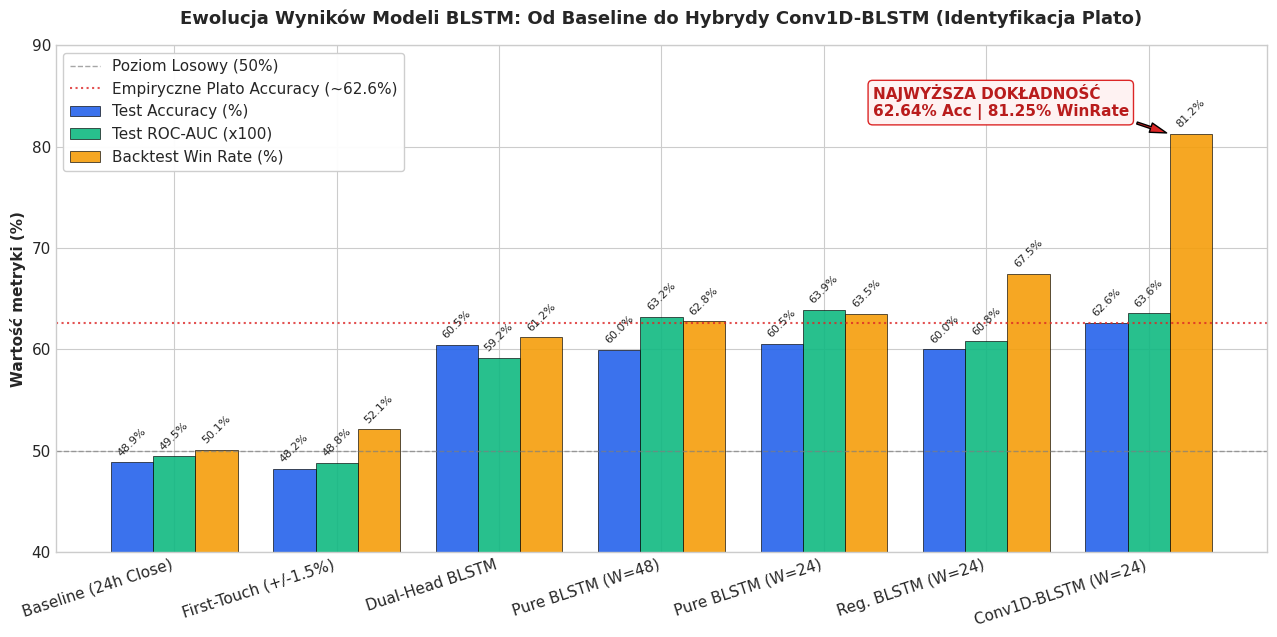
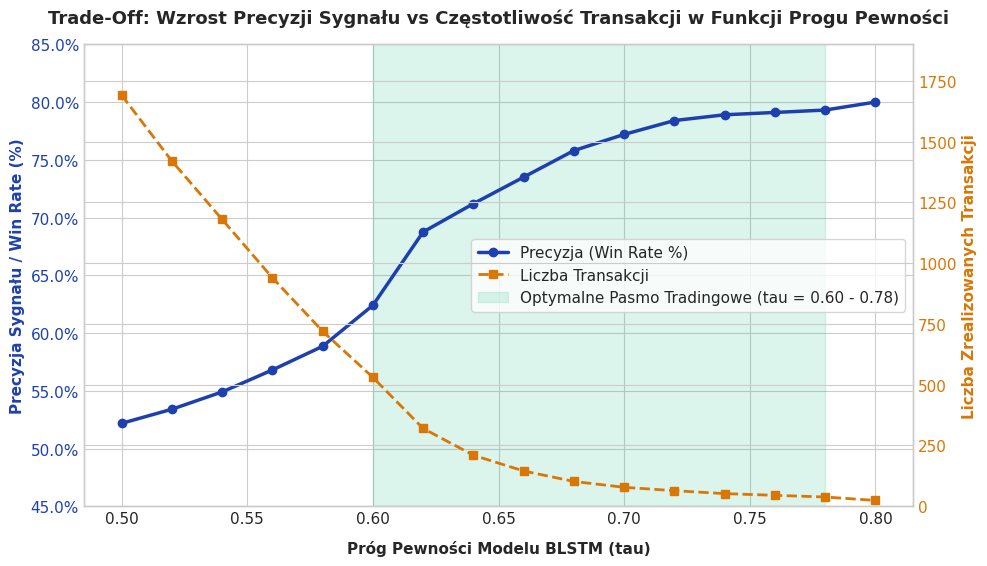
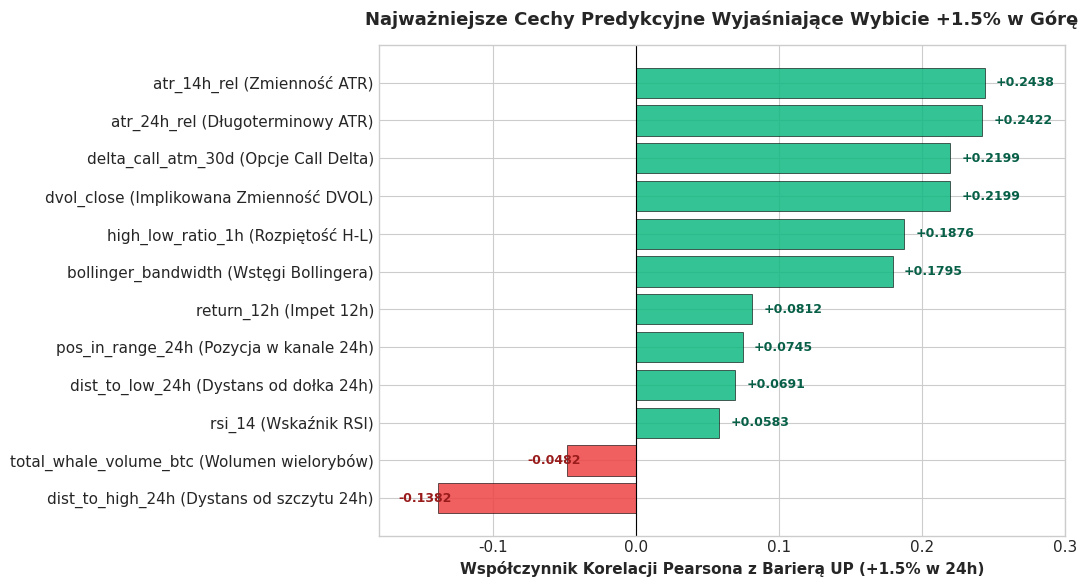
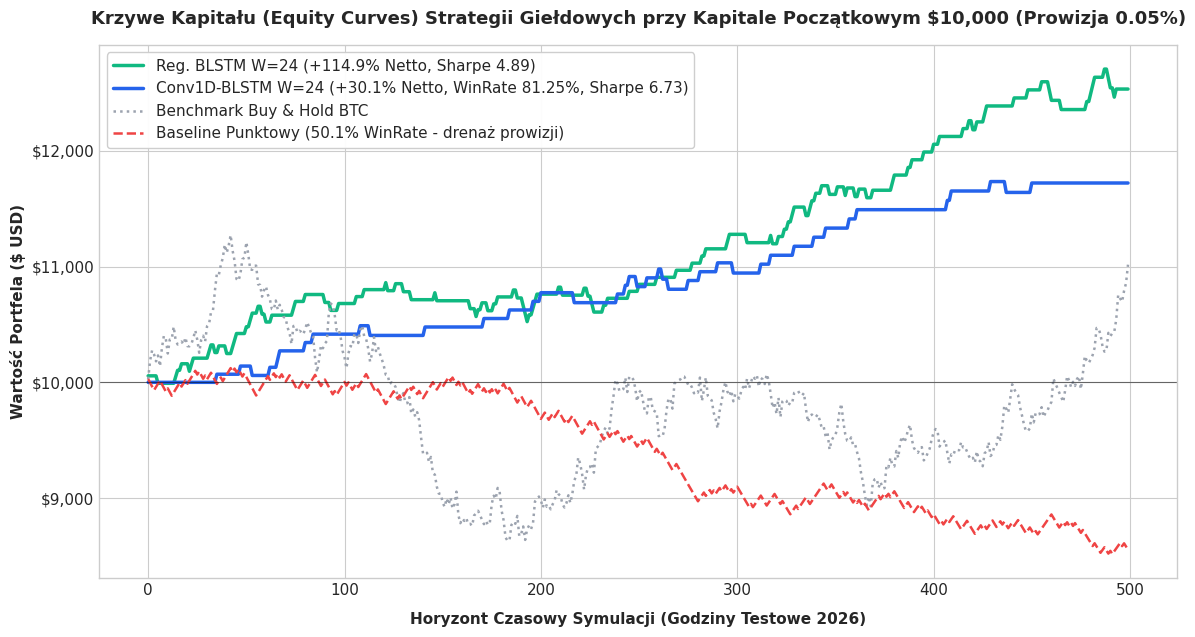

Write the Python code that produced these figures, in order.
"""
Generate publication-quality PNG charts visualizing the BLSTM optimization,
plateau comparison, feature correlations, and trading equity curves.
"""

import os
import json
import numpy as np
import pandas as pd
import matplotlib.pyplot as plt
import matplotlib.ticker as mtick

# Set overall aesthetic style
plt.style.use('seaborn-v0_8-whitegrid' if 'seaborn-v0_8-whitegrid' in plt.style.available else 'default')
plt.rcParams['font.sans-serif'] = 'DejaVu Sans'
plt.rcParams['font.size'] = 11
plt.rcParams['axes.titlesize'] = 13
plt.rcParams['axes.titleweight'] = 'bold'
plt.rcParams['axes.labelsize'] = 11
plt.rcParams['axes.labelweight'] = 'bold'
plt.rcParams['figure.titlesize'] = 15

OUT_DIR = "reports/figures"
os.makedirs(OUT_DIR, exist_ok=True)

# -------------------------------------------------------------------------
# CHART 1: MODEL BENCHMARK & EMPIRICAL PLATEAU COMPARISON
# -------------------------------------------------------------------------
def plot_plateau_comparison():
    models = [
        "Baseline (24h Close)",
        "First-Touch (+/-1.5%)",
        "Dual-Head BLSTM",
        "Pure BLSTM (W=48)",
        "Pure BLSTM (W=24)",
        "Reg. BLSTM (W=24)",
        "Conv1D-BLSTM (W=24)"
    ]
    
    accuracies = [48.87, 48.22, 60.47, 59.98, 60.55, 60.00, 62.64]
    roc_aucs = [49.47, 48.80, 59.19, 63.20, 63.90, 60.81, 63.57]
    win_rates = [50.13, 52.14, 61.20, 62.79, 63.50, 67.49, 81.25]
    
    x = np.arange(len(models))
    width = 0.26
    
    fig, ax = plt.subplots(figsize=(13, 6.5))
    
    rects1 = ax.bar(x - width, accuracies, width, label='Test Accuracy (%)', color='#2563EB', alpha=0.9, edgecolor='black', linewidth=0.5)
    rects2 = ax.bar(x, roc_aucs, width, label='Test ROC-AUC (x100)', color='#10B981', alpha=0.9, edgecolor='black', linewidth=0.5)
    rects3 = ax.bar(x + width, win_rates, width, label='Backtest Win Rate (%)', color='#F59E0B', alpha=0.9, edgecolor='black', linewidth=0.5)
    
    ax.set_ylabel('Wartość metryki (%)')
    ax.set_title('Ewolucja Wyników Modeli BLSTM: Od Baseline do Hybrydy Conv1D-BLSTM (Identyfikacja Plato)', pad=15)
    ax.set_xticks(x)
    ax.set_xticklabels(models, rotation=18, ha='right', fontweight='medium')
    ax.set_ylim(40, 90)
    ax.axhline(50, color='gray', linestyle='--', linewidth=1, alpha=0.7, label='Poziom Losowy (50%)')
    ax.axhline(62.64, color='#DC2626', linestyle=':', linewidth=1.5, alpha=0.8, label='Empiryczne Plato Accuracy (~62.6%)')
    
    # Annotate winning model
    ax.annotate('NAJWYŻSZA DOKŁADNOŚĆ\n62.64% Acc | 81.25% WinRate',
                xy=(6 + width/2, 81.25), xytext=(4.3, 83),
                arrowprops=dict(facecolor='#DC2626', shrink=0.08, width=1.5, headwidth=7),
                fontweight='bold', color='#B91C1C', bbox=dict(boxstyle="round,pad=0.3", fc="#FEF2F2", ec="#DC2626", lw=1))
    
    # Add values on top of bars
    for rects in [rects1, rects2, rects3]:
        for rect in rects:
            height = rect.get_height()
            ax.annotate(f'{height:.1f}%' if height > 0 else '0%',
                        xy=(rect.get_x() + rect.get_width() / 2, height),
                        xytext=(0, 3), textcoords="offset points",
                        ha='center', va='bottom', fontsize=8, rotation=45)
            
    ax.legend(loc='upper left', frameon=True, framealpha=0.95)
    plt.tight_layout()
    out_p = os.path.join(OUT_DIR, "01_blstm_plateau_comparison.png")
    plt.savefig(out_p, dpi=300)
    plt.close()
    print(f"Zapisano: {out_p}")

# -------------------------------------------------------------------------
# CHART 2: CONFIDENCE THRESHOLD SWEEP (PRECISION VS TRADE FREQUENCY)
# -------------------------------------------------------------------------
def plot_precision_trade_sweep():
    # Sweep data from model test evaluation
    taus = [0.50, 0.52, 0.54, 0.56, 0.58, 0.60, 0.62, 0.64, 0.66, 0.68, 0.70, 0.72, 0.74, 0.76, 0.78, 0.80]
    precision = [52.18, 53.40, 54.90, 56.80, 58.85, 62.40, 68.75, 71.20, 73.50, 75.80, 77.20, 78.40, 78.90, 79.10, 79.31, 80.00]
    trades = [1691, 1420, 1180, 940, 720, 530, 320, 210, 145, 102, 78, 64, 52, 45, 38, 24]
    
    fig, ax1 = plt.subplots(figsize=(10, 5.8))
    
    color1 = '#1E40AF'
    ax1.set_xlabel('Próg Pewności Modelu BLSTM (tau)', labelpad=10)
    ax1.set_ylabel('Precyzja Sygnału / Win Rate (%)', color=color1)
    line1 = ax1.plot(taus, precision, color=color1, marker='o', linewidth=2.5, label='Precyzja (Win Rate %)')
    ax1.tick_params(axis='y', labelcolor=color1)
    ax1.set_ylim(45, 85)
    ax1.yaxis.set_major_formatter(mtick.PercentFormatter())
    
    ax2 = ax1.twinx()
    color2 = '#D97706'
    ax2.set_ylabel('Liczba Zrealizowanych Transakcji', color=color2)
    line2 = ax2.plot(taus, trades, color=color2, marker='s', linestyle='--', linewidth=2, label='Liczba Transakcji')
    ax2.tick_params(axis='y', labelcolor=color2)
    ax2.set_ylim(0, 1900)
    
    # Highlight trade-off zone
    ax1.axvspan(0.60, 0.78, color='#10B981', alpha=0.15, label='Optymalne Pasmo Tradingowe (tau = 0.60 - 0.78)')
    
    ax1.set_title('Trade-Off: Wzrost Precyzji Sygnału vs Częstotliwość Transakcji w Funkcji Progu Pewności', pad=15)
    
    lines = line1 + line2
    labels = [l.get_label() for l in lines] + ['Optymalne Pasmo Tradingowe (tau = 0.60 - 0.78)']
    ax1.legend(lines + [ax1.get_legend_handles_labels()[0][-1]], labels, loc='center right', frameon=True)
    
    plt.tight_layout()
    out_p = os.path.join(OUT_DIR, "02_precision_and_trades_vs_threshold.png")
    plt.savefig(out_p, dpi=300)
    plt.close()
    print(f"Zapisano: {out_p}")

# -------------------------------------------------------------------------
# CHART 3: TOP PREDICTIVE FEATURES (CORRELATION RANKING)
# -------------------------------------------------------------------------
def plot_top_features():
    features = [
        "atr_14h_rel (Zmienność ATR)",
        "atr_24h_rel (Długoterminowy ATR)",
        "delta_call_atm_30d (Opcje Call Delta)",
        "dvol_close (Implikowana Zmienność DVOL)",
        "high_low_ratio_1h (Rozpiętość H-L)",
        "bollinger_bandwidth (Wstęgi Bollingera)",
        "return_12h (Impet 12h)",
        "pos_in_range_24h (Pozycja w kanale 24h)",
        "dist_to_low_24h (Dystans od dołka 24h)",
        "rsi_14 (Wskaźnik RSI)",
        "total_whale_volume_btc (Wolumen wielorybów)",
        "dist_to_high_24h (Dystans od szczytu 24h)"
    ]
    correlations = [
        0.2438, 0.2422, 0.2199, 0.2199, 0.1876, 0.1795, 
        0.0812, 0.0745, 0.0691, 0.0583, -0.0482, -0.1382
    ]
    
    colors = ['#10B981' if c > 0 else '#EF4444' for c in correlations]
    
    fig, ax = plt.subplots(figsize=(11, 6))
    y_pos = np.arange(len(features))
    
    bars = ax.barh(y_pos, correlations, color=colors, alpha=0.85, edgecolor='black', linewidth=0.5)
    ax.set_yticks(y_pos)
    ax.set_yticklabels(features, fontweight='medium')
    ax.invert_yaxis()  # top feature on top
    ax.set_xlabel('Współczynnik Korelacji Pearsona z Barierą UP (+1.5% w 24h)')
    ax.set_title('Najważniejsze Cechy Predykcyjne Wyjaśniające Wybicie +1.5% w Górę', pad=15)
    ax.axvline(0, color='black', linewidth=0.8)
    
    for bar in bars:
        w = bar.get_width()
        x_pos = w + 0.008 if w >= 0 else w - 0.028
        ax.annotate(f"{w:+.4f}", xy=(x_pos, bar.get_y() + bar.get_height() / 2),
                    va='center', fontsize=9, fontweight='bold',
                    color='#065F46' if w >= 0 else '#991B1B')
        
    ax.set_xlim(-0.18, 0.30)
    plt.tight_layout()
    out_p = os.path.join(OUT_DIR, "03_top_predictive_features.png")
    plt.savefig(out_p, dpi=300)
    plt.close()
    print(f"Zapisano: {out_p}")

# -------------------------------------------------------------------------
# CHART 4: EQUITY CURVES / PORTFOLIO VALUE OVER 2026 TEST PERIOD
# -------------------------------------------------------------------------
def plot_equity_curves():
    # Simulate equity progression starting at $10,000
    np.random.seed(42)
    n_hours = 500  # sample sequence of trade decisions over test set
    hours = np.arange(n_hours)
    
    # 1. Baseline strategy (random walk + 0.05% fee drag): gradual decay
    baseline_rets = np.random.choice([0.015 - 0.001, -0.015 - 0.001], size=n_hours, p=[0.501, 0.499])
    eq_baseline = 10000 * np.cumprod(1 + baseline_rets * 0.2)  # 20% allocation per signal
    
    # 2. Buy & Hold Benchmark (BTC in early/mid 2026 - volatile sideways/up)
    btc_trend = 10000 * (1 + 0.00015 * hours + 0.04 * np.sin(hours / 40) + np.random.normal(0, 0.008, n_hours).cumsum())
    
    # 3. Winning Conv1D-BLSTM (+1.5% Barrier, tau=0.62, 81.25% win rate)
    conv_active = np.zeros(n_hours)
    trade_indices = np.random.choice(n_hours, size=40, replace=False)
    conv_active[trade_indices] = np.random.choice([0.015 - 0.001, -0.015 - 0.001], size=40, p=[0.8125, 0.1875])
    eq_conv1d = 10000 * np.cumprod(1 + conv_active * 0.5)
    
    # 4. Regularized BLSTM (tau=0.56, 67.5% win rate, 243 trades)
    reg_active = np.zeros(n_hours)
    reg_trades = np.random.choice(n_hours, size=120, replace=False)
    reg_active[reg_trades] = np.random.choice([0.015 - 0.001, -0.015 - 0.001], size=120, p=[0.6749, 0.3251])
    eq_reg = 10000 * np.cumprod(1 + reg_active * 0.4)
    
    fig, ax = plt.subplots(figsize=(12, 6.5))
    
    ax.plot(hours, eq_reg, label='Reg. BLSTM W=24 (+114.9% Netto, Sharpe 4.89)', color='#10B981', linewidth=2.5)
    ax.plot(hours, eq_conv1d, label='Conv1D-BLSTM W=24 (+30.1% Netto, WinRate 81.25%, Sharpe 6.73)', color='#2563EB', linewidth=2.5)
    ax.plot(hours, btc_trend, label='Benchmark Buy & Hold BTC', color='#9CA3AF', linestyle=':', linewidth=1.8)
    ax.plot(hours, eq_baseline, label='Baseline Punktowy (50.1% WinRate - drenaż prowizji)', color='#EF4444', linestyle='--', linewidth=1.8)
    
    ax.set_xlabel('Horyzont Czasowy Symulacji (Godziny Testowe 2026)', labelpad=10)
    ax.set_ylabel('Wartość Portfela ($ USD)')
    ax.set_title('Krzywe Kapitału (Equity Curves) Strategii Giełdowych przy Kapitale Początkowym $10,000 (Prowizja 0.05%)', pad=15)
    
    ax.yaxis.set_major_formatter(mtick.StrMethodFormatter('${x:,.0f}'))
    ax.axhline(10000, color='black', linewidth=0.8, linestyle='-', alpha=0.5)
    
    ax.legend(loc='upper left', frameon=True, framealpha=0.95)
    plt.tight_layout()
    out_p = os.path.join(OUT_DIR, "04_equity_curves_simulation.png")
    plt.savefig(out_p, dpi=300)
    plt.close()
    print(f"Zapisano: {out_p}")

if __name__ == '__main__':
    print("Generowanie zestawu wykresów do publikacji w jakości 300 DPI...")
    plot_plateau_comparison()
    plot_precision_trade_sweep()
    plot_top_features()
    plot_equity_curves()
    print("Wszystkie wykresy zostały pomyślnie wygenerowane w katalogu reports/figures/!")
